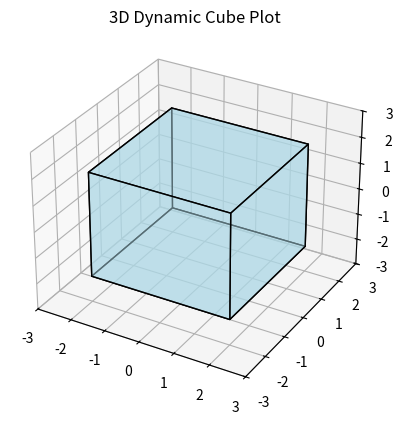

Here is the Python script that generated this plot:
import matplotlib.pyplot as plt
from mpl_toolkits.mplot3d.art3d import Poly3DCollection
import numpy as np

def draw_cube(ax, center=(0, 0, 0), size=2, face_color='cyan', edge_color='r'):
    """
    Draws a 3D cube on the provided axes.
    
    Parameters:
    - ax: The 3D axes to draw the cube on.
    - center: A tuple (x, y, z) representing the center of the cube.
    - size: The length of the sides of the cube.
    - face_color: The color of the cube's faces.
    - edge_color: The color of the cube's edges.
    """
    # Half size of the cube for positioning vertices around the center
    half_size = size / 2

    # Calculate vertices based on center and size
    vertices = np.array([
        [center[0] - half_size, center[1] - half_size, center[2] - half_size],  # Vertex 0
        [center[0] + half_size, center[1] - half_size, center[2] - half_size],  # Vertex 1
        [center[0] + half_size, center[1] + half_size, center[2] - half_size],  # Vertex 2
        [center[0] - half_size, center[1] + half_size, center[2] - half_size],  # Vertex 3
        [center[0] - half_size, center[1] - half_size, center[2] + half_size],  # Vertex 4
        [center[0] + half_size, center[1] - half_size, center[2] + half_size],  # Vertex 5
        [center[0] + half_size, center[1] + half_size, center[2] + half_size],  # Vertex 6
        [center[0] - half_size, center[1] + half_size, center[2] + half_size]   # Vertex 7
    ])

    # Define the six faces of the cube using the vertices
    faces = [
        [vertices[0], vertices[1], vertices[2], vertices[3]],  # Bottom face
        [vertices[4], vertices[5], vertices[6], vertices[7]],  # Top face
        [vertices[0], vertices[1], vertices[5], vertices[4]],  # Front face
        [vertices[2], vertices[3], vertices[7], vertices[6]],  # Back face
        [vertices[1], vertices[2], vertices[6], vertices[5]],  # Right face
        [vertices[0], vertices[3], vertices[7], vertices[4]]   # Left face
    ]

    # Draw the cube using Poly3DCollection
    ax.add_collection3d(Poly3DCollection(faces, facecolors=face_color, linewidths=1, edgecolors=edge_color, alpha=0.5))

# Create a figure and 3D axes
fig = plt.figure()
ax = fig.add_subplot(111, projection='3d')
ax.set_title("3D Dynamic Cube Plot")

# Draw a cube with dynamic parameters
draw_cube(ax, center=(0, 0, 0), size=4, face_color='lightblue', edge_color='black')

# Set limits to provide a good view of the cube
ax.set_xlim([-3, 3])
ax.set_ylim([-3, 3])
ax.set_zlim([-3, 3])

# Display the plot
plt.show()
